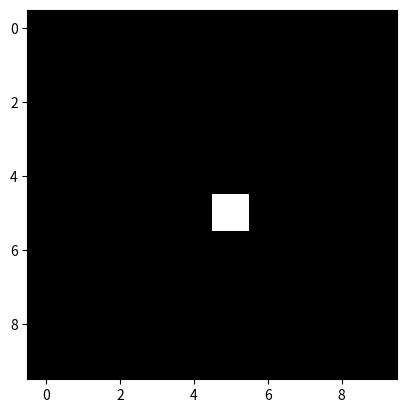

The script that saved this image:
import numpy as np
import matplotlib.pyplot as plt



img = np.zeros((10,10))
img[5,5] = 1

plt.imshow(img, cmap='gray')
plt.show()